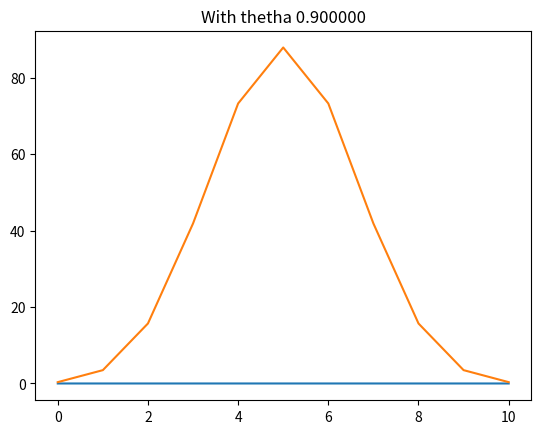

Write the Python code that produced this figure.
import numpy as np
import matplotlib.pyplot as plt


def binnomial_coff(n, k):
    result = 1
    for x in range(k+1,n+1):
        result = result*x

    dom = 1
    for x in range(1, (n-k)+1):
        dom = dom*x
    result = result/dom
    return result


def compute_binomial(n, k, tetha):
    result = binnomial_coff(n,k)
    result = result*(pow(tetha, k))*(pow(tetha,(n-k)))
    return result

n = 10
tetha = [0.25, 0.9]
for value in tetha:
    arr = []
    for k in range(n+1):
        result = (compute_binomial(n,k,value))
        arr.append(result)
    plt.plot(arr)
    plt.title("With thetha %f"% value)
    plt.show()

